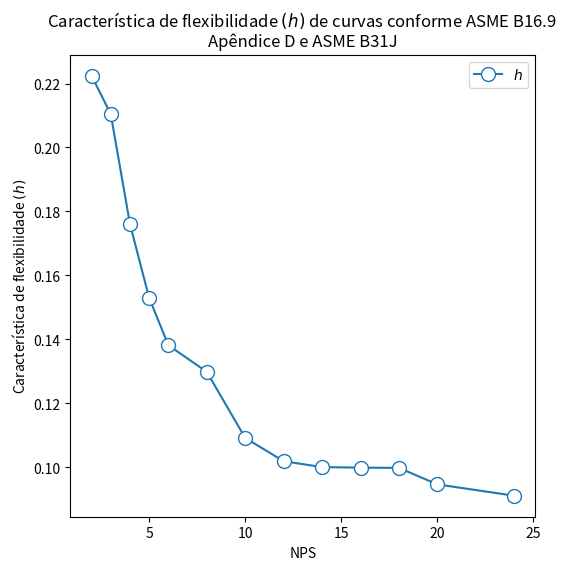
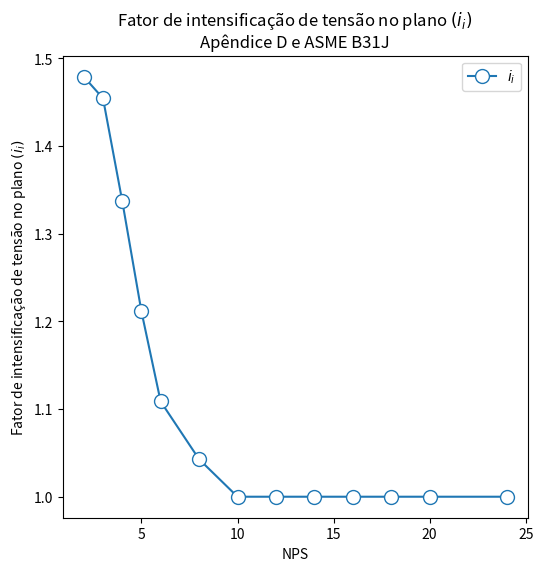
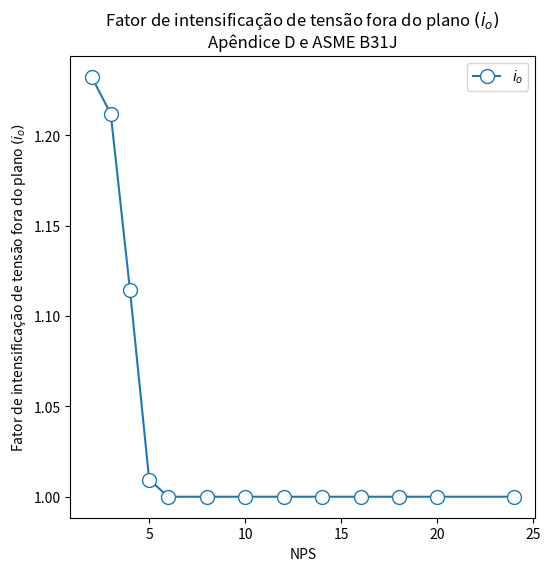
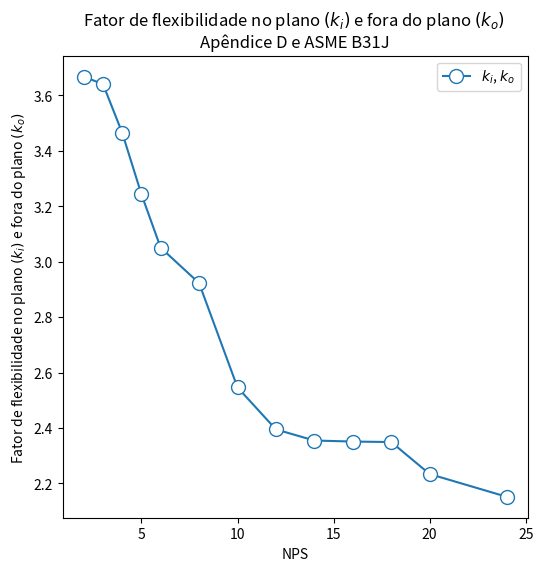

Reproduce these figures in Python, in order.
#!/usr/bin/env python
# -*- coding: utf-8 -*-

import sys 						#para emitir mensagens de erro quando houver não conformidade
import numpy as np 			#para os cálculos
import matplotlib.pyplot as plt	#para os gráficos

#nps, diâmetro externo e espessura -- obtidos da ASME B31.10M
nps=np.array([2,3,4,5,6,8,10,12,14,16,18,20,24])
T=np.array([3.91, 5.49, 6.02, 6.55, 7.11, 8.74, 9.27, 10.31, 11.13, 12.7, 14.27, 15.09, 17.48])
D_o=np.array([60.3, 88.9, 114.3, 141.3, 168.3, 219.1, 273, 323.8, 355.6, 406.4, 457, 508, 610])

#check de conformidade com D/T<=100
D=D_o-T
DsobreT=D/T
for x in DsobreT:
	if x>100:
		sys.exit('Não conformidade com D/T<=0')

#raio médio
R=(D_o-T)/2

#--------------------- ITEM 1.1 --------------------#
#---------------------- cálculo ----------------------#
#raio da curvatura igual ao diâmetro externo
R_1=0.75*D_o

#característica de flexibilidade
h=(T*R_1)/(R**2)

#SIFs
i_i=0.9/(h**(2/3))
i_o=0.75/(h**(2/3))
i_t=1

#fatores de flexibilidade
k_i=1.65/h
k_o=1.65/h
k_t=1.65/h

#considerando efeito da pressão na ovalização
#dados
E=138000000 	#módulo de elasticidade
P=200000		#pressão

#fator pelo qual se deve dividir os fatores de flexibilidade
k_factor=1+6*(P/E)*(R/T)**(7/3)*(R_1/R)**(1/3)

#fator pelo qual se deve dividir os SIF
i_factor=1+3.25*(P/E)*(R/T)**(5/2)

#SIFs
i_i=i_i/i_factor
i_o=i_o/i_factor
i_t=1

#fatores de flexibilidade
k_i=k_i/k_factor
k_o=k_o/k_factor
k_t=k_t/k_factor

#nenhum SIF menor que 1
count=0
while count<len(i_i):
	if i_i[count]<1:
		i_i[count]=1
	count=count+1

count=0
while count<len(i_o):
	if i_o[count]<1:
		i_o[count]=1
	count=count+1

#nenhum fator de flexibilidade menor que 1
count=0
while count<len(k_i):
	if k_i[count]<1:
		k_i[count]=1
	count=count+1

count=0
while count<len(k_o):
	if k_o[count]<1:
		k_o[count]=1
	count=count+1
	
count=0
while count<len(k_t):
	if k_t[count]<1:
		k_t[count]=1
	count=count+1

#-------------------- plot --------------------#

fig = plt.figure (1, figsize=(6,6))
plt.plot(nps, h, marker='o', markersize=10, mfc='white', linestyle='-',alpha=1, label='$h$')
plt.xlabel('NPS')
plt.ylabel('Característica de flexibilidade $(h)$')
plt.title('Característica de flexibilidade $(h)$ de curvas conforme ASME B16.9 \nApêndice D e ASME B31J')
plt.legend()

fig = plt.figure (2, figsize=(6,6))
plt.plot(nps, i_i, marker='o', markersize=10, mfc='white', linestyle='-',alpha=1, label='$i_i$')
plt.xlabel('NPS')
plt.ylabel('Fator de intensificação de tensão no plano $(i_i)$')
plt.title('Fator de intensificação de tensão no plano $(i_i)$ \nApêndice D e ASME B31J')
plt.legend()

fig = plt.figure (3, figsize=(6,6))
plt.plot(nps, i_o, marker='o', markersize=10, mfc='white', linestyle='-',alpha=1, label='$i_o$')
plt.xlabel('NPS')
plt.ylabel('Fator de intensificação de tensão fora do plano $(i_o)$')
plt.title('Fator de intensificação de tensão fora do plano $(i_o)$ \nApêndice D e ASME B31J')
plt.legend()

fig = plt.figure (4, figsize=(6,6))
plt.plot(nps, k_i, marker='o', markersize=10, mfc='white', linestyle='-',alpha=1, label='$k_i$, $k_o$')
plt.xlabel('NPS')
plt.ylabel('Fator de flexibilidade no plano $(k_i)$ e fora do plano $(k_o)$')
plt.title('Fator de flexibilidade no plano $(k_i)$ e fora do plano $(k_o)$ \nApêndice D e ASME B31J')
plt.legend()

plt.show()



